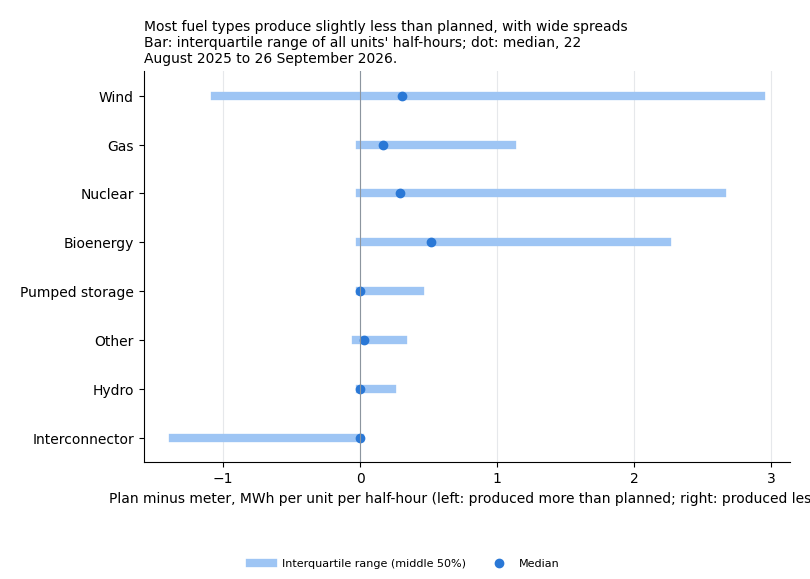

Data behind this chart, as committed beside it:
# Contains BMRS data © Elexon Limited co…
fuel_group, unit_periods, q1_deviation_mwh, median_deviation_mwh, q3_deviation_mwh
wind, 4296432, -1.063, 0.304, 2.925
gas_turbine, 1501032, 0.000, 0.170, 1.110
nuclear, 269416, 0.000, 0.288, 2.640
bioenergy, 211684, 0.000, 0.516, 2.243
pumped_storage, 307904, 0.000, 0.000, 0.440
other, 1373817, -0.031, 0.025, 0.310
hydro, 423368, 0.000, 0.000, 0.234
interconnector, 153929, -1.367, 0.000, 0.000
